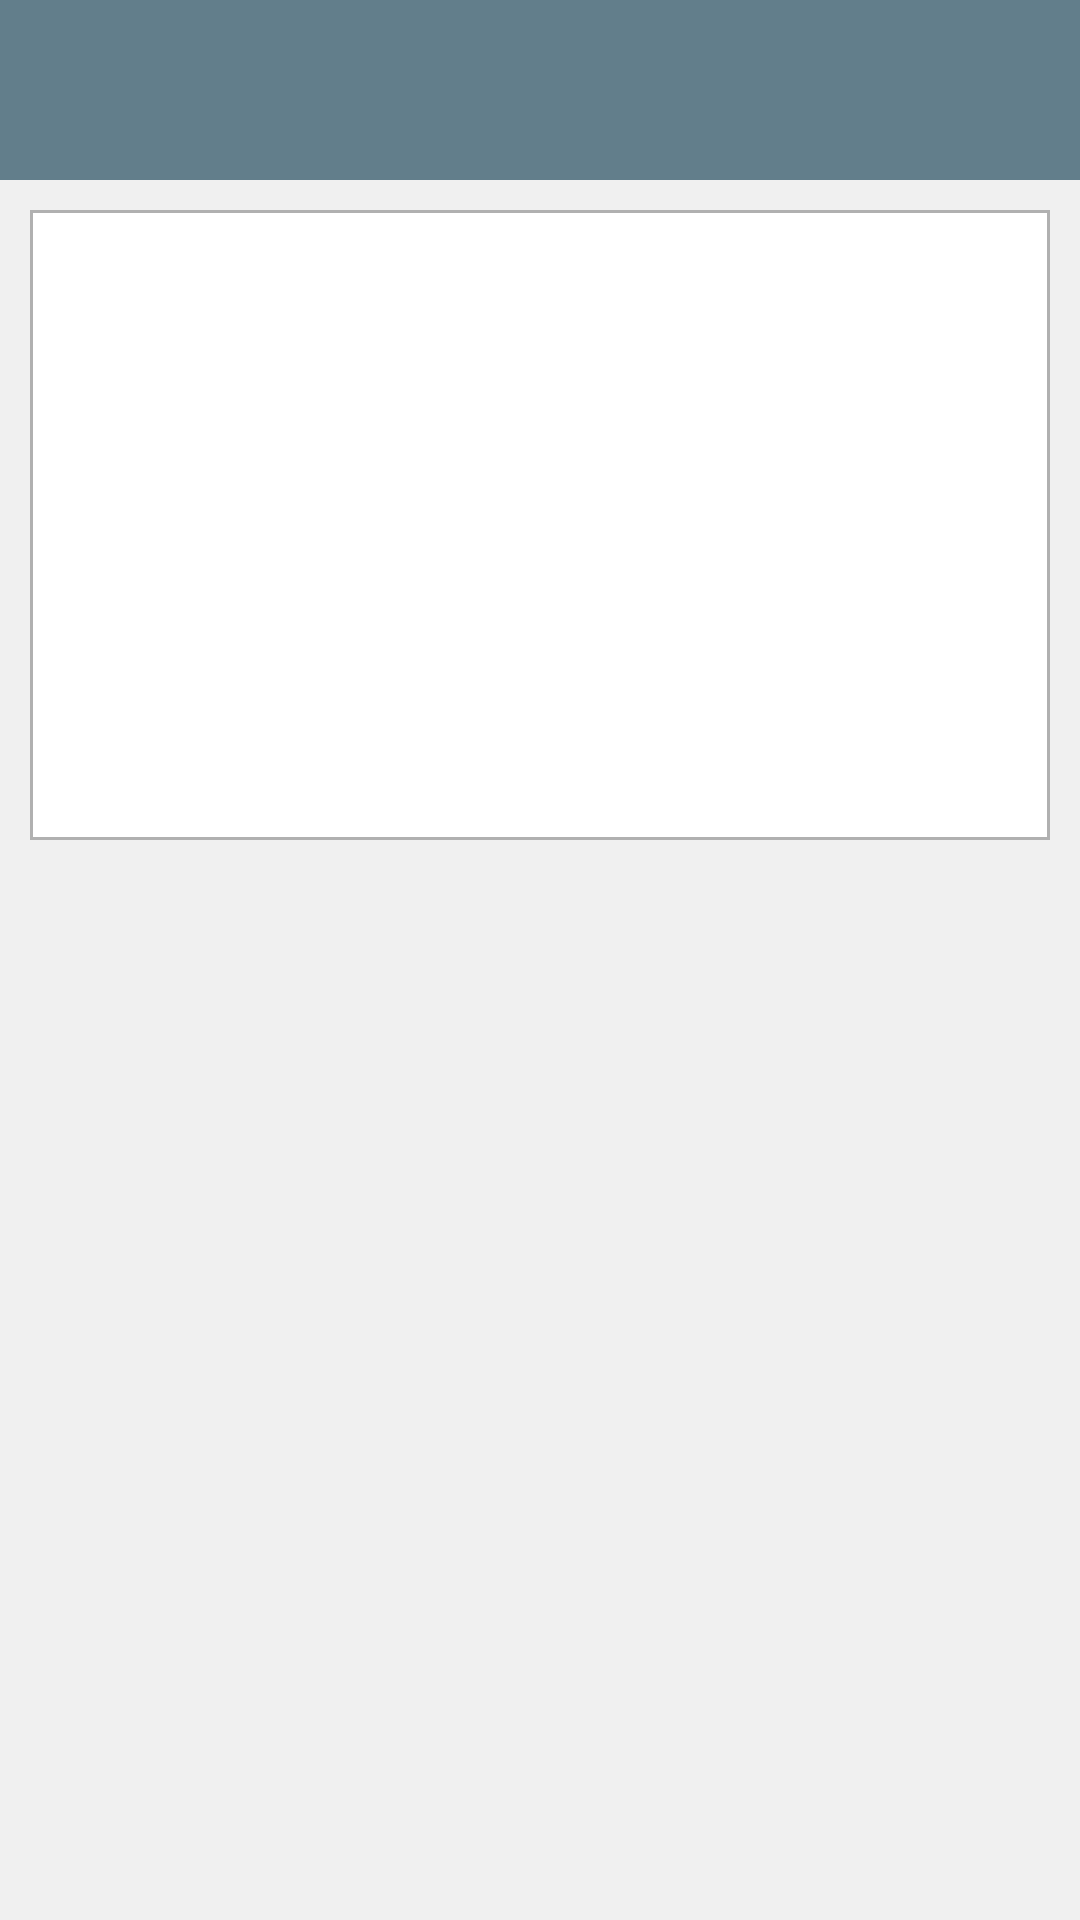

Write the Android layout XML for this screen, with the resource values it uses.
<!-- AndroidManifest.xml: application theme AppTheme -->
<!-- res/layout/activity_blog_detail.xml -->
<?xml version="1.0" encoding="utf-8"?>
<RelativeLayout xmlns:android="http://schemas.android.com/apk/res/android"
    xmlns:app="http://schemas.android.com/apk/res-auto"
    xmlns:tools="http://schemas.android.com/tools"
    android:layout_width="fill_parent"
    android:layout_height="fill_parent"
    android:layout_gravity="center"
    android:orientation="vertical"
    android:background="@color/colorLightGray"
    tools:context=".MaskDetailActivity">

    <LinearLayout
        android:layout_width="match_parent"
        android:layout_height="match_parent"
        android:orientation="vertical">
        <LinearLayout
            android:layout_width="match_parent"
            android:layout_height="60dp"
            android:background="@color/colorMain"
            android:orientation="horizontal"
            android:layout_gravity="center"
            android:gravity="center">
            <LinearLayout
                android:layout_width="0dp"
                android:layout_height="wrap_content"
                android:layout_weight="1"
                android:layout_gravity="center"
                android:gravity="center">
                <ImageView
                    android:id="@+id/btn_back"
                    android:layout_width="40dp"
                    android:layout_height="40dp"
                    android:background="@drawable/ic_left_white"/>
            </LinearLayout>
            <LinearLayout
                android:layout_width="0dp"
                android:layout_height="wrap_content"
                android:layout_weight="5"
                android:layout_gravity="center"
                android:gravity="center"
                android:paddingHorizontal="10dp"
                android:layout_marginVertical="3dp">
                <TextView
                    android:id="@+id/tv_header"
                    android:layout_width="wrap_content"
                    android:layout_height="wrap_content"
                    android:gravity="center"
                    android:textSize="20sp"
                    android:textStyle="bold"
                    android:textColor="@android:color/white" />
            </LinearLayout>
            <LinearLayout
                android:layout_width="0dp"
                android:layout_height="wrap_content"
                android:layout_weight="1"
                android:layout_gravity="center"
                android:gravity="center">
            </LinearLayout>
        </LinearLayout>
        <ScrollView
            android:layout_width="match_parent"
            android:layout_height="wrap_content"
            android:orientation="vertical">
            <LinearLayout
                android:layout_width="match_parent"
                android:layout_height="wrap_content"
                android:orientation="vertical">
                <LinearLayout
                    android:layout_width="match_parent"
                    android:layout_height="wrap_content"
                    android:layout_marginHorizontal="10dp"
                    android:layout_marginVertical="10dp"
                    android:background="@drawable/border_box"
                    android:orientation="vertical">
                    <LinearLayout
                        android:layout_width="match_parent"
                        android:layout_height="wrap_content"
                        android:orientation="vertical">
                        <LinearLayout
                            android:layout_width="match_parent"
                            android:layout_height="wrap_content"
                            android:layout_marginHorizontal="20dp"
                            android:layout_marginVertical="20dp"
                            android:orientation="horizontal">
                            <LinearLayout
                                android:layout_width="0dp"
                                android:layout_height="wrap_content"
                                android:layout_weight="1"
                                android:gravity="center_vertical"
                                android:orientation="horizontal">
                                <ImageView
                                    android:id="@+id/iv_icon"
                                    android:layout_width="36dp"
                                    android:layout_height="36dp"
                                    android:scaleType="fitCenter" />
                                <TextView
                                    android:id="@+id/tv_author"
                                    android:layout_width="wrap_content"
                                    android:layout_height="wrap_content"
                                    android:paddingHorizontal="10dp"
                                    android:textSize="20sp" />
                            </LinearLayout>
                            <TextView
                                android:id="@+id/tv_date"
                                android:layout_width="0dp"
                                android:layout_height="wrap_content"
                                android:layout_weight="1"
                                android:textSize="20sp"
                                android:layout_gravity="end"
                                android:gravity="end"/>
                        </LinearLayout>
                        <ImageView
                            android:id="@+id/iv_image"
                            android:layout_width="match_parent"
                            android:layout_height="wrap_content"
                            android:layout_marginHorizontal="20dp"
                            android:layout_marginVertical="20dp"
                            android:adjustViewBounds="true"
                            android:scaleType="fitCenter" />
                        <LinearLayout
                            android:layout_width="match_parent"
                            android:layout_height="wrap_content"
                            android:layout_marginHorizontal="20dp"
                            android:layout_marginBottom="20dp"
                            android:orientation="horizontal">
                            <TextView
                                android:id="@+id/tv_title"
                                android:layout_width="wrap_content"
                                android:layout_height="wrap_content"
                                android:textStyle="bold"
                                android:textSize="25sp"/>
                        </LinearLayout>
                        <TextView
                            android:id="@+id/tv_content"
                            android:layout_width="match_parent"
                            android:layout_height="wrap_content"
                            android:layout_marginHorizontal="20dp"
                            android:layout_marginBottom="20dp"
                            android:textSize="15sp"/>
                    </LinearLayout>
                </LinearLayout>
            </LinearLayout>
        </ScrollView>
    </LinearLayout>
</RelativeLayout>
<!-- resources referenced by this layout -->
<resources>
  <color name="colorLightGray">#F0F0F0</color>
  <color name="colorMain">#627e8b</color>
  <!-- drawable border_box (drawable) -->
  <?xml version="1.0" encoding="utf-8"?>
  <shape xmlns:android="http://schemas.android.com/apk/res/android"
      android:shape="rectangle">
      <solid android:color="@color/colorWhite" />
      <stroke android:width="1dip" android:color="@color/colorGray" />
  </shape>
  <style name="AppTheme" parent="Theme.AppCompat.Light.NoActionBar">
          
          <item name="colorPrimary">@color/colorPrimary</item>
          <item name="colorPrimaryDark">@color/colorPrimaryDark</item>
          <item name="colorAccent">@color/colorMain</item>
      </style>
  <color name="colorWhite">#FFFFFF</color>
  <color name="colorGray">#B0B0B0</color>
  <color name="colorPrimary">#6200EE</color>
  <color name="colorPrimaryDark">#3700B3</color>
</resources>
